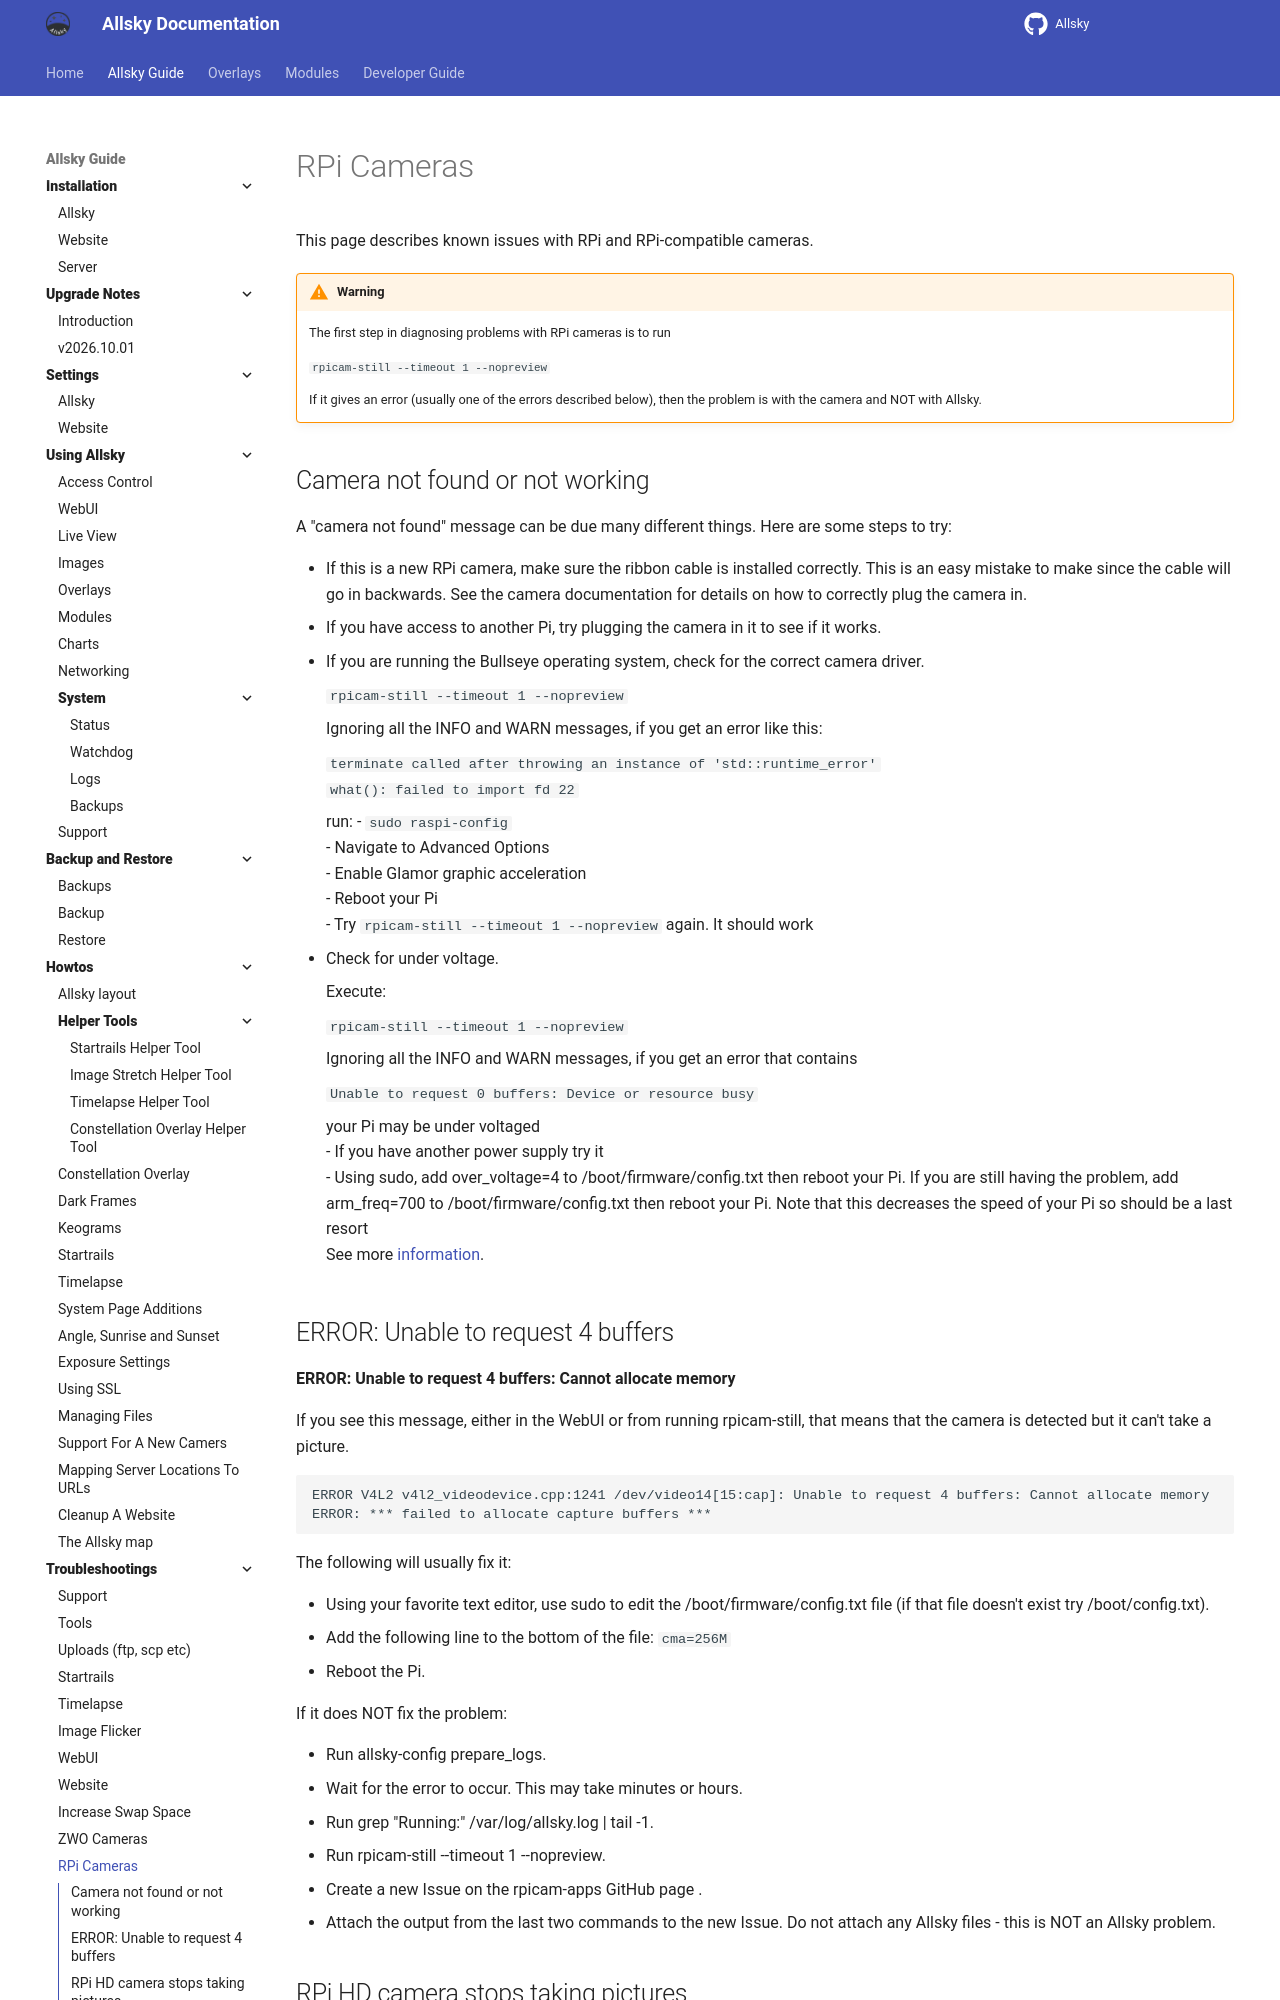

repository: AllskyTeam/allsky · page: allsky_guide/troubleshooting/rpicam.html · generator: mkdocs

This page describes known issues with RPi and RPi-compatible cameras.

!!! warning  "Warning"

    The first step in diagnosing problems with RPi cameras is to run

    `rpicam-still --timeout 1 --nopreview`

    If it gives an error (usually one of the errors described below), then the problem is with the camera and NOT with Allsky.  

## Camera not found or not working

A "camera not found" message can be due many different things. Here are some steps to try:

- If this is a new RPi camera, make sure the ribbon cable is installed correctly. This is an easy mistake to make since the cable will go in backwards. See the camera documentation for details on how to correctly plug the camera in.
- If you have access to another Pi, try plugging the camera in it to see if it works.
- If you are running the Bullseye operating system, check for the correct camera driver.

    `rpicam-still --timeout 1 --nopreview`

    Ignoring all the INFO and WARN messages, if you get an error like this:

    `terminate called after throwing an instance of 'std::runtime_error'`  
    `what():  failed to import fd 22`

    run:
        - `sudo raspi-config`  
        - Navigate to Advanced Options  
        - Enable Glamor graphic acceleration  
        - Reboot your Pi  
        - Try ``rpicam-still --timeout 1 --nopreview`` again. It should work   

- Check for under voltage.

    Execute:
    
    ``rpicam-still --timeout 1 --nopreview``

    Ignoring all the INFO and WARN messages, if you get an error that contains  
    
    `Unable to request 0 buffers: Device or resource busy`

    your Pi may be under voltaged  
        - If you have another power supply try it  
        - Using sudo, add over_voltage=4 to /boot/firmware/config.txt then reboot your Pi. If you are still having the problem, add arm_freq=700 to /boot/firmware/config.txt then reboot your Pi. Note that this decreases the speed of your Pi so should be a last resort  
        See more [information](https://github.com/raspberrypi/rpicam-apps/issues/246){ target="_blank" rel="noopener" }.

## ERROR: Unable to request 4 buffers

**ERROR: Unable to request 4 buffers: Cannot allocate memory** 

If you see this message, either in the WebUI or from running rpicam-still, that means that the camera is detected but it can't take a picture.

```
ERROR V4L2 v4l2_videodevice.cpp:1241 /dev/video14[15:cap]: Unable to request 4 buffers: Cannot allocate memory
ERROR: *** failed to allocate capture buffers ***
```

The following will usually fix it:

- Using your favorite text editor, use sudo to edit the /boot/firmware/config.txt file (if that file doesn't exist try /boot/config.txt).
- Add the following line to the bottom of the file:
  ``cma=256M``
- Reboot the Pi.

If it does NOT fix the problem:

- Run allsky-config prepare_logs.
- Wait for the error to occur. This may take minutes or hours.
- Run grep "Running:" /var/log/allsky.log | tail -1.
- Run rpicam-still --timeout 1 --nopreview.
- Create a new Issue on the rpicam-apps GitHub page  .
- Attach the output from the last two commands to the new Issue.
  Do not attach any Allsky files - this is NOT an Allsky problem.

## RPi HD camera stops taking pictures

This issue is normally resolved by upgrading the firmware on your Pi by doing the following:

```
sudo apt update 
sudo apt full-upgrade
sudo shutdown -r now
```
